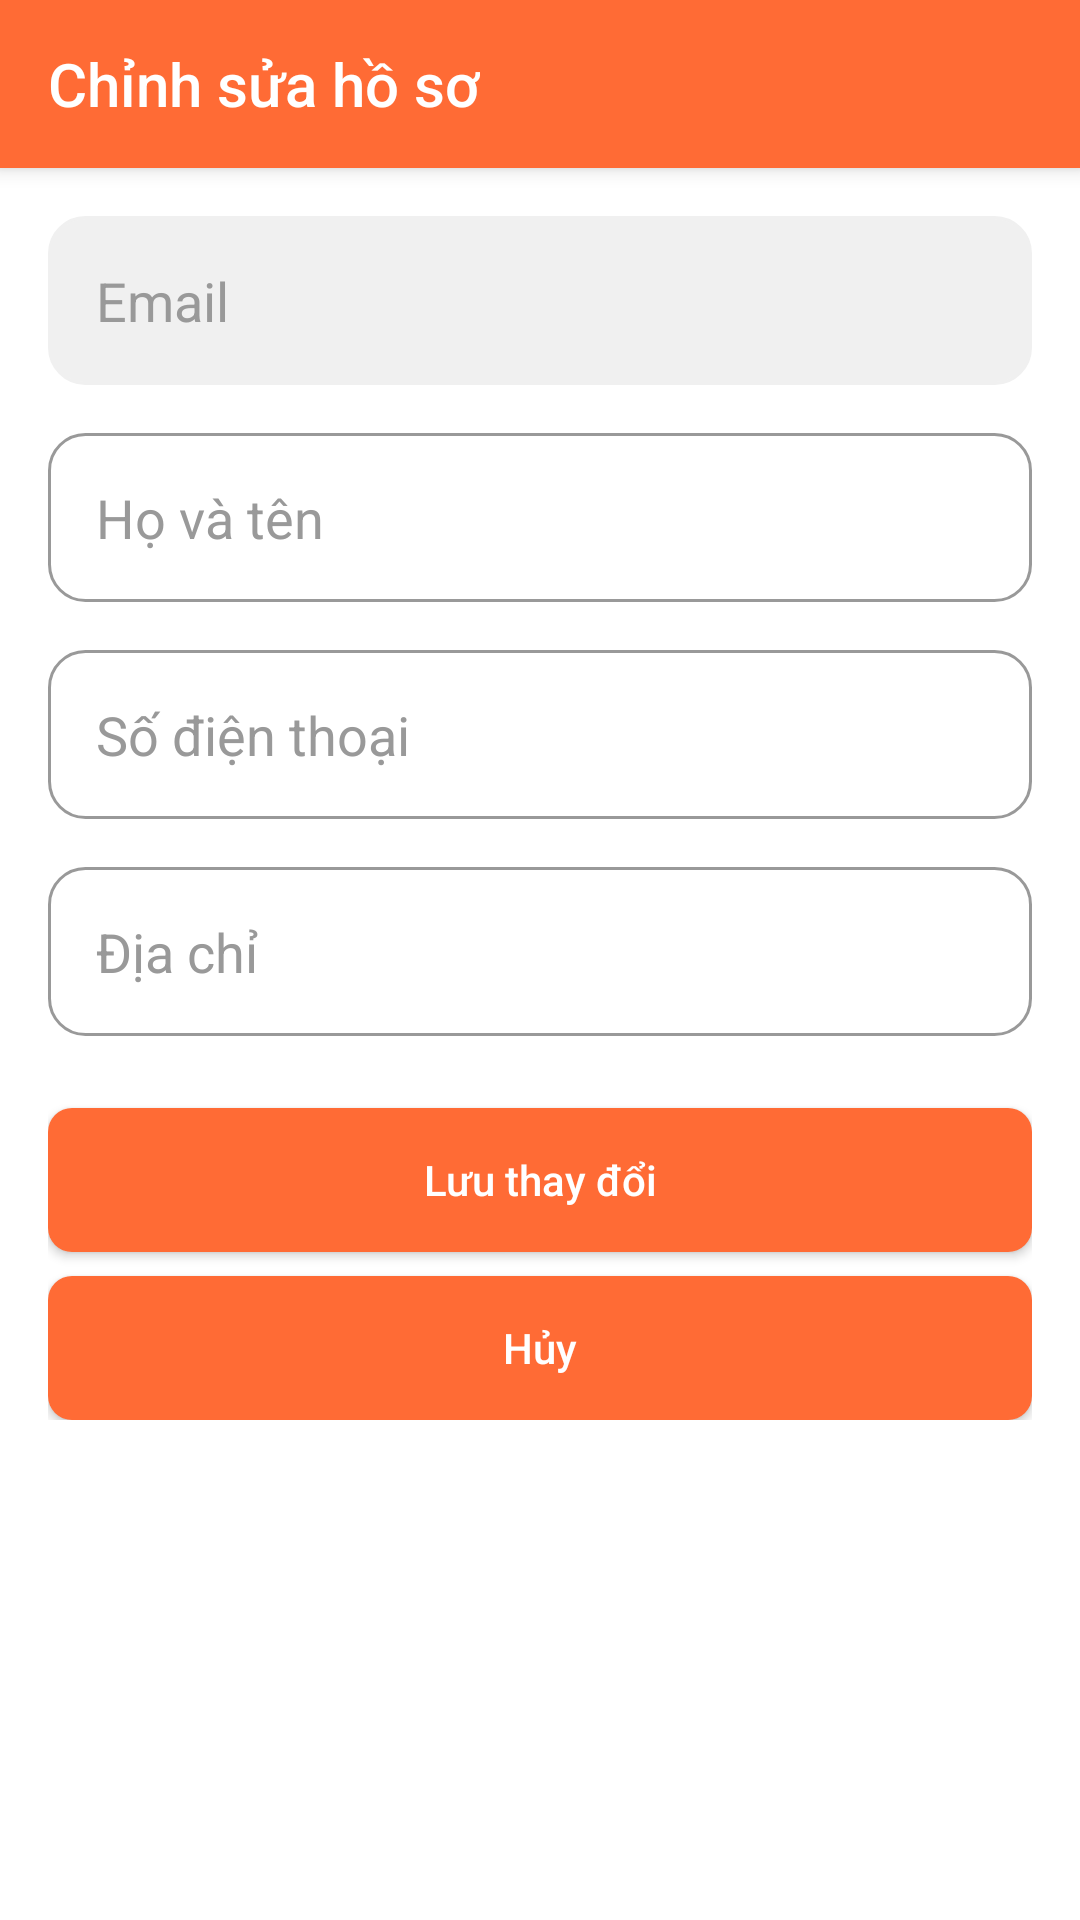

Write the Android layout XML for this screen, with the resource values it uses.
<!-- AndroidManifest.xml: application theme Theme.DeliGo -->
<!-- res/layout/activity_edit_profile.xml -->
<?xml version="1.0" encoding="utf-8"?>
<LinearLayout xmlns:android="http://schemas.android.com/apk/res/android"
    xmlns:app="http://schemas.android.com/apk/res-auto"
    android:layout_width="match_parent"
    android:layout_height="match_parent"
    android:orientation="vertical">

    
    <androidx.appcompat.widget.Toolbar
        android:id="@+id/toolbar"
        android:layout_width="match_parent"
        android:layout_height="?attr/actionBarSize"
        android:background="?attr/colorPrimary"
        android:elevation="4dp"
        android:theme="@style/ThemeOverlay.AppCompat.Dark.ActionBar"
        app:title="@string/title_edit_profile"
        app:titleTextColor="@android:color/white" />

    <ScrollView
        android:layout_width="match_parent"
        android:layout_height="match_parent">

        <LinearLayout
            android:layout_width="match_parent"
            android:layout_height="wrap_content"
            android:orientation="vertical"
            android:padding="16dp">

            
            <EditText
                android:id="@+id/emailEditText"
                android:layout_width="match_parent"
                android:layout_height="wrap_content"
                android:layout_marginBottom="16dp"
                android:hint="@string/email"
                android:inputType="textEmailAddress"
                android:enabled="false"
                android:padding="16dp"
                android:background="@drawable/card_background"
                android:textColor="@color/disabled_on_surface"
                android:backgroundTint="@color/disabled_surface" />

            
            <EditText
                android:id="@+id/fullNameEditText"
                android:layout_width="match_parent"
                android:layout_height="wrap_content"
                android:layout_marginBottom="16dp"
                android:hint="@string/full_name"
                android:inputType="textPersonName"
                android:padding="16dp"
                android:background="@drawable/card_background" />

            
            <EditText
                android:id="@+id/phoneEditText"
                android:layout_width="match_parent"
                android:layout_height="wrap_content"
                android:layout_marginBottom="16dp"
                android:hint="@string/phone"
                android:inputType="phone"
                android:padding="16dp"
                android:background="@drawable/card_background" />

            
            <EditText
                android:id="@+id/addressEditText"
                android:layout_width="match_parent"
                android:layout_height="wrap_content"
                android:layout_marginBottom="24dp"
                android:hint="@string/address_label"
                android:inputType="textPostalAddress"
                android:padding="16dp"
                android:background="@drawable/card_background" />

            
            <Button
                android:id="@+id/saveButton" style="@style/Widget.DeliGo.Button"
                android:layout_width="match_parent"
                android:layout_height="wrap_content"
                android:text="@string/save_changes"
                android:backgroundTint="?attr/colorPrimary"
                android:layout_marginBottom="8dp" />

            
            <Button
                android:id="@+id/cancelButton"
                style="@style/Widget.DeliGo.Button"
                android:layout_width="match_parent"
                android:layout_height="wrap_content"
                android:text="@string/action_cancel" />

            
            <ProgressBar
                android:id="@+id/progressBar"
                android:layout_width="wrap_content"
                android:layout_height="wrap_content"
                android:layout_gravity="center"
                android:layout_marginTop="16dp"
                android:visibility="gone" />
        </LinearLayout>
    </ScrollView>
</LinearLayout>
<!-- resources referenced by this layout -->
<resources>
  <color name="disabled_on_surface">#AAAAAA</color>
  <color name="disabled_surface">#F0F0F0</color>
  <!-- drawable card_background (drawable) -->
  <?xml version="1.0" encoding="utf-8"?>
  <shape xmlns:android="http://schemas.android.com/apk/res/android"
      android:shape="rectangle">
      <solid android:color="@color/white" />
      <corners android:radius="12dp" />
      <stroke android:width="1dp" android:color="@color/text_hint" />
  </shape>
  <string name="action_cancel">Hủy</string>
  <string name="address_label">Địa chỉ</string>
  <string name="email">Email</string>
  <string name="full_name">Họ và tên</string>
  <string name="phone">Số điện thoại</string>
  <string name="save_changes">Lưu thay đổi</string>
  <string name="title_edit_profile">Chỉnh sửa hồ sơ</string>
  <style name="Widget.DeliGo.Button" parent="Widget.AppCompat.Button">
          <item name="android:textColor">@color/button_primary_text</item>
          <item name="android:background">@drawable/button_primary</item>
          <item name="android:paddingStart">24dp</item>
          <item name="android:paddingEnd">24dp</item>
          <item name="android:paddingTop">12dp</item>
          <item name="android:paddingBottom">12dp</item>
          <item name="android:textAllCaps">false</item>
      </style>
  <style name="Theme.DeliGo" parent="Base.Theme.DeliGo" />
  <color name="white">#FFFFFFFF</color>
  <color name="text_hint">#999999</color>
  <!-- drawable button_primary (drawable) -->
  <?xml version="1.0" encoding="utf-8"?>
  <selector xmlns:android="http://schemas.android.com/apk/res/android">
      <item android:state_pressed="true">
          <shape android:shape="rectangle">
              <solid android:color="@color/primary_dark" />
              <corners android:radius="8dp" />
          </shape>
      </item>
      <item android:state_enabled="false">
          <shape android:shape="rectangle">
              <solid android:color="@color/disabled_surface" />
              <corners android:radius="8dp" />
          </shape>
      </item>
      <item>
          <shape android:shape="rectangle">
              <solid android:color="@color/primary" />
              <corners android:radius="8dp" />
          </shape>
      </item>
  </selector>
  <color name="primary_dark">#E85D2D</color>
  <color name="primary">#FF6B35</color>
  <color name="accent">#FFB74D</color>
  <color name="background">#FFFFFF</color>
  <color name="text_primary">#1A1A1A</color>
  <color name="text_secondary">#666666</color>
  <style name="Widget.DeliGo.EditText" parent="Widget.AppCompat.EditText">
          <item name="android:textColor">@color/text_primary</item>
          <item name="android:textColorHint">@color/text_hint</item>
          <item name="android:background">@drawable/card_background</item>
          <item name="android:padding">16dp</item>
      </style>
  <style name="Widget.DeliGo.CardView" parent="CardView">
          <item name="cardBackgroundColor">@color/card_background</item>
      </style>
  <color name="card_background">#FFFFFF</color>
</resources>
